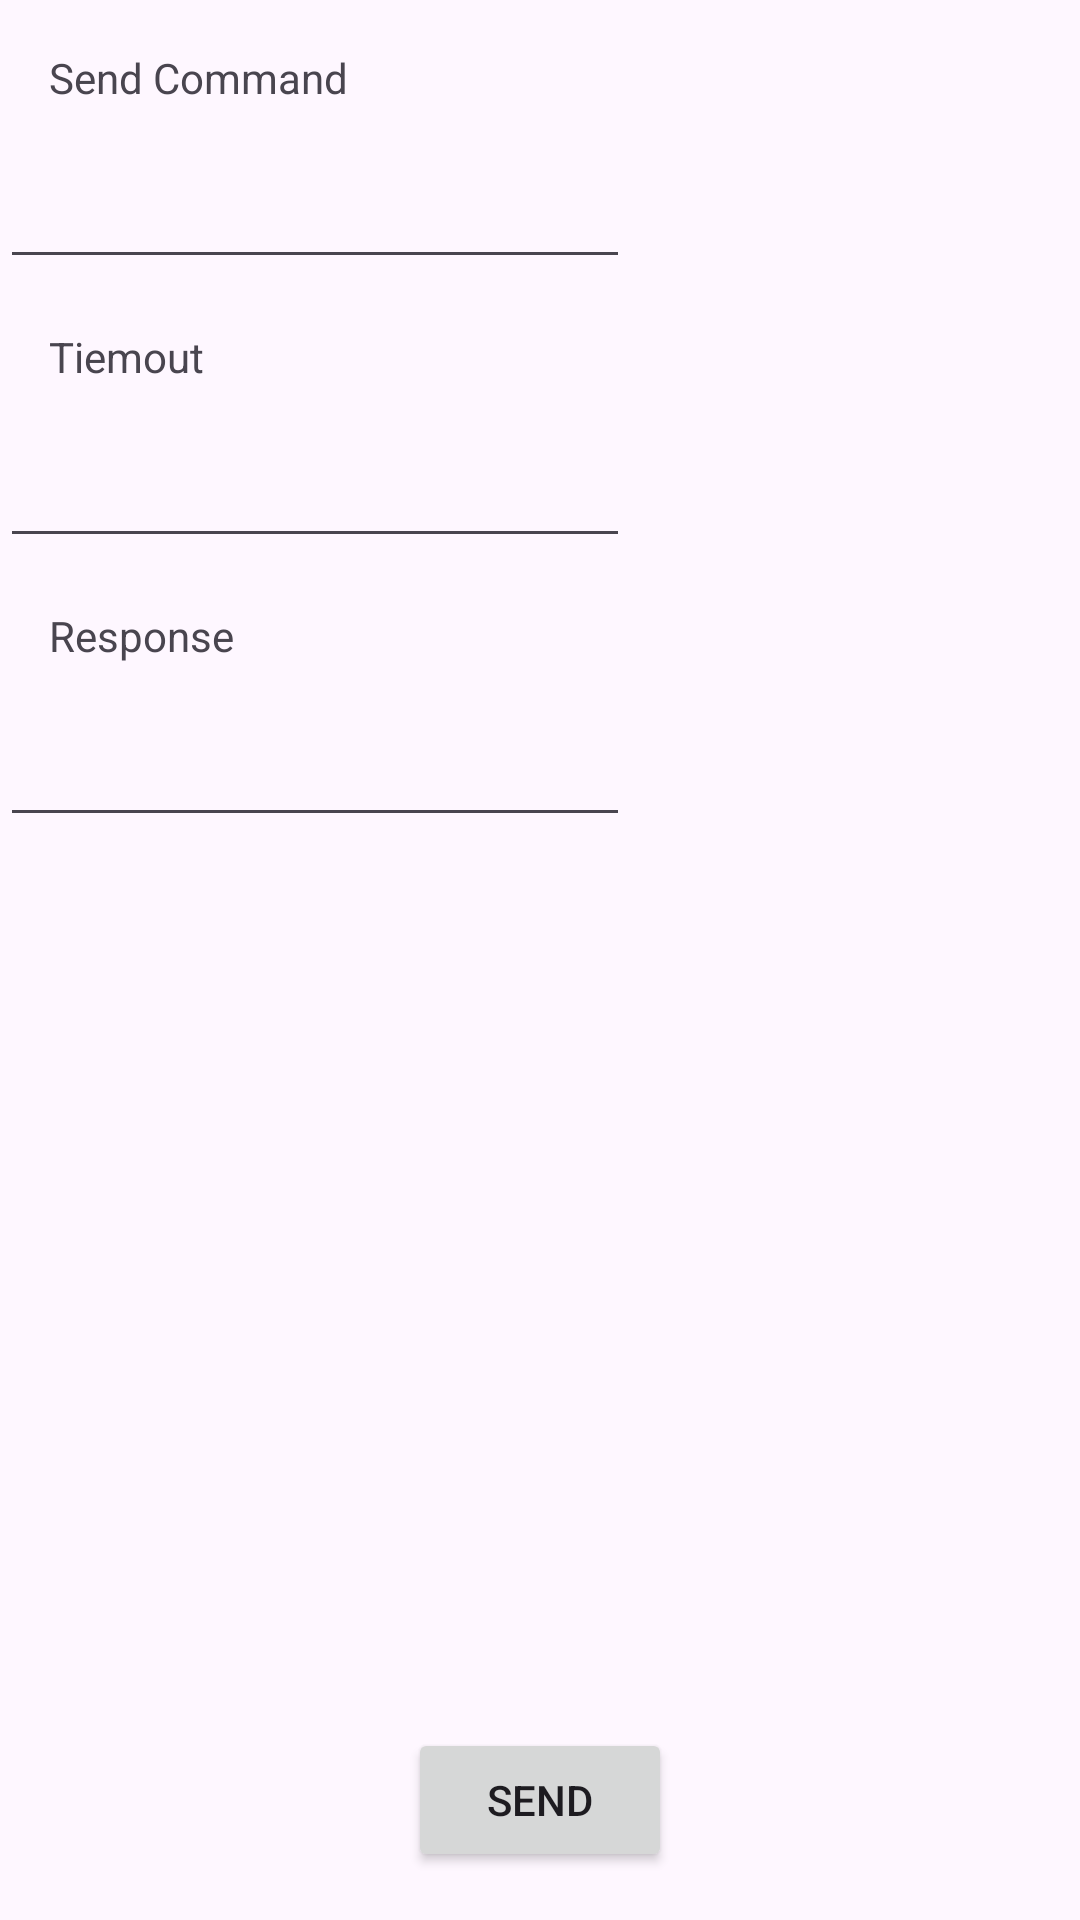

Reconstruct the res/layout file that produces this screen, plus the resources it refers to.
<!-- AndroidManifest.xml: application theme Theme.ColorworksSDK -->
<!-- res/layout/activity_send_command.xml -->
<?xml version="1.0" encoding="utf-8"?>
<androidx.constraintlayout.widget.ConstraintLayout xmlns:android="http://schemas.android.com/apk/res/android"
    xmlns:app="http://schemas.android.com/apk/res-auto"
    xmlns:tools="http://schemas.android.com/tools"
    android:layout_width="match_parent"
    android:layout_height="match_parent"
    tools:context=".SendCommandActivity">

    <TableLayout
        android:layout_width="match_parent"
        android:layout_height="match_parent">

        <TableRow
            android:layout_width="match_parent"
            android:layout_height="match_parent"
            android:padding="8pt">

            <TextView
                android:id="@+id/textView2"
                android:layout_width="wrap_content"
                android:layout_height="wrap_content"
                android:text="Send Command" />
        </TableRow>

        <TableRow
            android:layout_width="match_parent"
            android:layout_height="match_parent" >

            <EditText
                android:id="@+id/editTextTextCommand"
                android:layout_width="wrap_content"
                android:layout_height="wrap_content"
                android:ems="10"
                android:inputType="textPersonName" />
        </TableRow>

        <TableRow
            android:layout_width="match_parent"
            android:layout_height="match_parent"
            android:padding="8pt">

            <TextView
                android:id="@+id/textView"
                android:layout_width="wrap_content"
                android:layout_height="wrap_content"
                android:text="Tiemout" />
        </TableRow>

        <TableRow
            android:layout_width="match_parent"
            android:layout_height="match_parent" >

            <EditText
                android:id="@+id/editTextNumberTimeout"
                android:layout_width="wrap_content"
                android:layout_height="wrap_content"
                android:ems="10"
                android:inputType="numberSigned" />
        </TableRow>

        <TableRow
            android:layout_width="match_parent"
            android:layout_height="match_parent"
            android:padding="8pt">

            <TextView
                android:id="@+id/textView3"
                android:layout_width="wrap_content"
                android:layout_height="wrap_content"
                android:text="Response" />
        </TableRow>

        <TableRow
            android:layout_width="match_parent"
            android:layout_height="match_parent" >

            <EditText
                android:id="@+id/editTextTextResponse"
                android:layout_width="wrap_content"
                android:layout_height="wrap_content"
                android:ems="10"
                android:inputType="textPersonName" />
        </TableRow>
    </TableLayout>

    <Button
        android:id="@+id/button_send"
        android:layout_width="wrap_content"
        android:layout_height="wrap_content"
        android:layout_marginBottom="16dp"
        android:text="Send"
        app:layout_constraintBottom_toBottomOf="parent"
        app:layout_constraintEnd_toEndOf="parent"
        app:layout_constraintStart_toStartOf="parent" />
</androidx.constraintlayout.widget.ConstraintLayout>
<!-- resources referenced by this layout -->
<resources>
  <style name="Theme.ColorworksSDK" parent="Base.Theme.ColorworksSDK" />
  <style name="Base.Theme.ColorworksSDK" parent="Theme.Material3.DayNight.NoActionBar">
          
          
      </style>
</resources>
